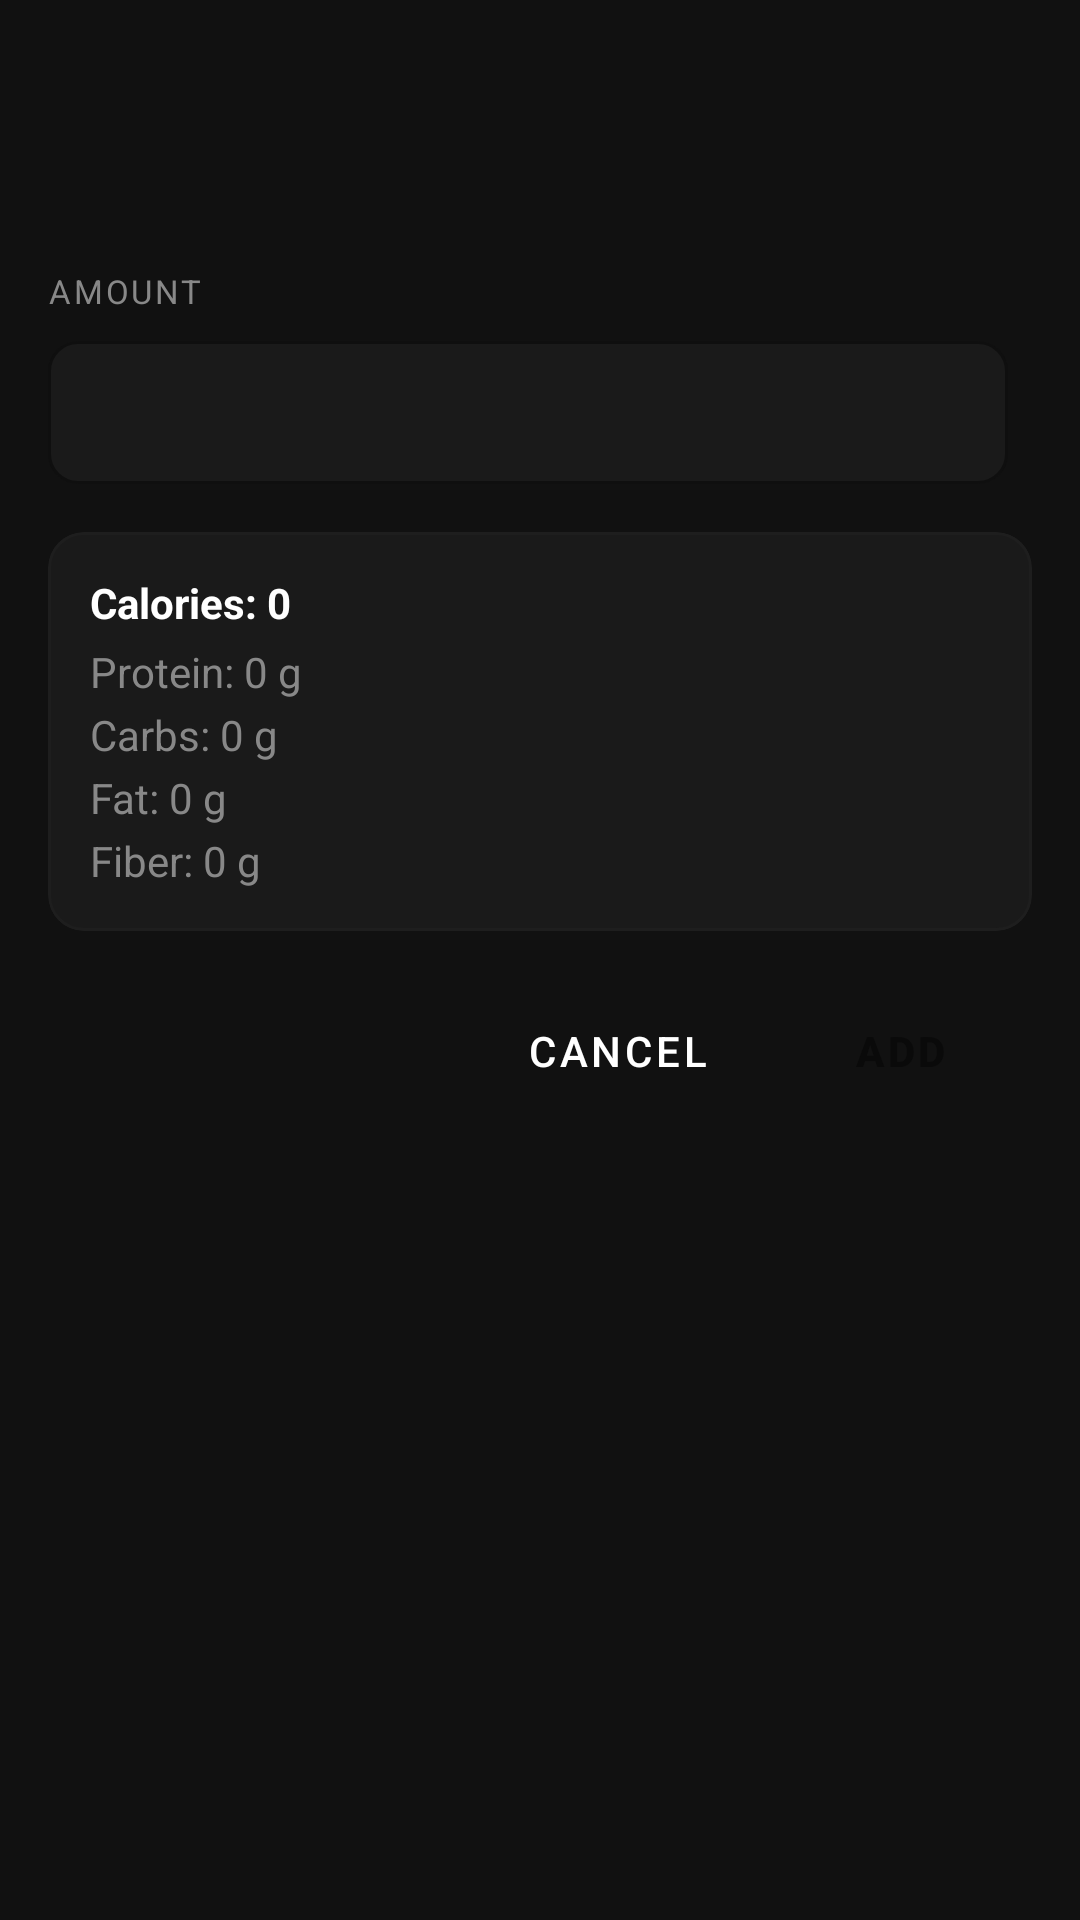

Produce the Android XML layout that renders to this screen, including the resource entries it uses.
<!-- AndroidManifest.xml: application theme Theme.SimpleMacroTracking -->
<!-- res/layout/fragment_item_action_sheet.xml -->
<?xml version="1.0" encoding="utf-8"?>
<LinearLayout xmlns:android="http://schemas.android.com/apk/res/android"
    xmlns:app="http://schemas.android.com/apk/res-auto"
    android:layout_width="match_parent"
    android:layout_height="wrap_content"
    android:orientation="vertical"
    android:padding="16dp"
    android:background="@color/color_bg_surface">

    
    <LinearLayout android:layout_width="match_parent" android:layout_height="wrap_content"
        android:orientation="horizontal" android:gravity="center_vertical"
        android:layout_marginBottom="4dp">
        <TextView android:id="@+id/tv_food_name"
            android:layout_width="0dp" android:layout_height="wrap_content"
            android:layout_weight="1"
            android:textSize="18sp" android:textStyle="bold"
            android:textColor="@color/color_text_primary" />
        <ImageButton android:id="@+id/btn_edit_food"
            android:layout_width="40dp" android:layout_height="40dp"
            android:src="@drawable/ic_edit"
            android:tint="@color/color_text_secondary"
            android:background="?attr/selectableItemBackgroundBorderless"
            android:contentDescription="Edit food" />
    </LinearLayout>

    <TextView android:id="@+id/tv_food_info"
        android:layout_width="match_parent"
        android:layout_height="wrap_content"
        android:textSize="13sp"
        android:textColor="@color/color_text_secondary"
        android:layout_marginBottom="12dp" />

    <TextView android:layout_width="wrap_content" android:layout_height="wrap_content"
        android:text="AMOUNT"
        android:textAppearance="@style/TextAppearance.Macro.SectionLabel"
        android:layout_marginBottom="4dp" />

    <LinearLayout android:layout_width="match_parent" android:layout_height="wrap_content"
        android:orientation="horizontal" android:gravity="center_vertical"
        android:layout_marginBottom="16dp">
        <com.google.android.material.textfield.TextInputLayout
            android:layout_width="0dp" android:layout_height="wrap_content"
            android:layout_weight="1"
            style="@style/Style.Macro.InputField">
            <com.google.android.material.textfield.TextInputEditText
                android:id="@+id/et_amount"
                android:layout_width="match_parent" android:layout_height="wrap_content"
                android:inputType="numberDecimal"
                android:textColor="@color/color_text_primary" />
        </com.google.android.material.textfield.TextInputLayout>
        <TextView android:id="@+id/tv_unit"
            android:layout_width="wrap_content" android:layout_height="wrap_content"
            android:layout_marginStart="8dp" android:textSize="14sp"
            android:textColor="@color/color_text_secondary" />
    </LinearLayout>

    
    <com.google.android.material.card.MaterialCardView
        android:layout_width="match_parent" android:layout_height="wrap_content"
        android:layout_marginBottom="16dp"
        app:cardBackgroundColor="@color/color_bg_elevated"
        app:cardElevation="0dp"
        app:strokeWidth="1dp"
        app:strokeColor="@color/color_border"
        app:cardCornerRadius="12dp">
        <LinearLayout android:layout_width="match_parent" android:layout_height="wrap_content"
            android:orientation="vertical" android:padding="14dp">
            <TextView android:id="@+id/tv_preview_calories" android:layout_width="match_parent"
                android:layout_height="wrap_content"
                android:text="Calories: 0"
                android:textColor="@color/color_text_primary"
                android:textStyle="bold"
                android:layout_marginBottom="4dp" />
            <TextView android:id="@+id/tv_preview_protein" android:layout_width="match_parent"
                android:layout_height="wrap_content"
                android:text="Protein: 0 g"
                android:textColor="@color/color_text_secondary"
                android:layout_marginBottom="2dp" />
            <TextView android:id="@+id/tv_preview_carbs" android:layout_width="match_parent"
                android:layout_height="wrap_content"
                android:text="Carbs: 0 g"
                android:textColor="@color/color_text_secondary"
                android:layout_marginBottom="2dp" />
            <TextView android:id="@+id/tv_preview_fat" android:layout_width="match_parent"
                android:layout_height="wrap_content"
                android:text="Fat: 0 g"
                android:textColor="@color/color_text_secondary"
                android:layout_marginBottom="2dp" />
            <TextView android:id="@+id/tv_preview_fiber" android:layout_width="match_parent"
                android:layout_height="wrap_content"
                android:text="Fiber: 0 g"
                android:textColor="@color/color_text_secondary" />
        </LinearLayout>
    </com.google.android.material.card.MaterialCardView>

    <LinearLayout android:layout_width="match_parent" android:layout_height="wrap_content"
        android:orientation="horizontal" android:gravity="end">
        <Button android:id="@+id/btn_cancel" android:layout_width="wrap_content"
            android:layout_height="wrap_content" android:text="Cancel"
            style="@style/Style.Macro.Button.Ghost"
            android:layout_marginEnd="4dp" />
        <Button android:id="@+id/btn_add_recurring" android:layout_width="wrap_content"
            android:layout_height="wrap_content" android:text="Add Recurring"
            style="@style/Style.Macro.Button.Ghost"
            android:layout_marginEnd="4dp"
            android:visibility="gone" />
        <Button android:id="@+id/btn_action" android:layout_width="wrap_content"
            android:layout_height="wrap_content" android:text="Add"
            style="@style/Style.Macro.Button.Primary"
            android:enabled="false" />
    </LinearLayout>

</LinearLayout>
<!-- resources referenced by this layout -->
<resources>
  <color name="color_bg_elevated">#1A1A1A</color>
  <color name="color_bg_surface">#111111</color>
  <color name="color_border">#1E1E1E</color>
  <color name="color_text_primary">#FFFFFF</color>
  <color name="color_text_secondary">#888888</color>
  <style name="Style.Macro.Button.Ghost" parent="Widget.MaterialComponents.Button.OutlinedButton">
          <item name="strokeColor">@color/color_border</item>
          <item name="android:textColor">@color/color_text_primary</item>
          <item name="cornerRadius">12dp</item>
          <item name="elevation">0dp</item>
      </style>
  <style name="Style.Macro.Button.Primary" parent="Widget.MaterialComponents.Button">
          <item name="backgroundTint">@color/color_accent_green</item>
          <item name="android:textColor">@color/color_bg_primary</item>
          <item name="cornerRadius">12dp</item>
          <item name="android:textStyle">bold</item>
          <item name="elevation">0dp</item>
      </style>
  <style name="TextAppearance.Macro.SectionLabel" parent="TextAppearance.MaterialComponents.Caption">
          <item name="android:textColor">@color/color_text_secondary</item>
          <item name="android:textSize">11sp</item>
          <item name="android:letterSpacing">0.08</item>
          <item name="android:textAllCaps">true</item>
      </style>
  <color name="color_accent_green">#00C805</color>
  <color name="color_bg_primary">#0A0A0A</color>
  <style name="Style.Macro.Card" parent="Widget.MaterialComponents.CardView">
          <item name="cardBackgroundColor">@color/color_bg_surface</item>
          <item name="cardElevation">0dp</item>
          <item name="cardCornerRadius">12dp</item>
          <item name="strokeWidth">1dp</item>
          <item name="strokeColor">@color/color_border</item>
      </style>
  <style name="Theme.Macro.BottomSheet" parent="ThemeOverlay.MaterialComponents.BottomSheetDialog">
          <item name="bottomSheetStyle">@style/Style.Macro.BottomSheet</item>
      </style>
  <style name="Theme.Macro.AlertDialog" parent="ThemeOverlay.MaterialComponents.MaterialAlertDialog">
          <item name="colorSurface">@color/color_bg_surface</item>
          <item name="colorOnSurface">@color/color_text_primary</item>
          <item name="android:colorBackground">@color/color_bg_surface</item>
          <item name="android:textColorPrimary">@color/color_text_primary</item>
          <item name="android:textColorSecondary">@color/color_text_secondary</item>
          <item name="buttonBarPositiveButtonStyle">@style/Style.Macro.Button.Primary</item>
      </style>
  <style name="Style.Macro.Chip" parent="Widget.MaterialComponents.Chip.Filter">
          <item name="chipBackgroundColor">@color/color_bg_elevated</item>
          <item name="android:textColor">@color/color_text_secondary</item>
          <item name="chipStrokeColor">@color/color_border</item>
          <item name="chipStrokeWidth">1dp</item>
          <item name="chipCornerRadius">20dp</item>
          <item name="checkedIconVisible">false</item>
      </style>
  <style name="Style.Macro.BottomSheet" parent="Widget.MaterialComponents.BottomSheet.Modal">
          <item name="backgroundTint">@color/color_bg_surface</item>
          <item name="shapeAppearanceOverlay">@style/ShapeAppearance.Macro.BottomSheet</item>
      </style>
  <style name="ShapeAppearance.Macro.BottomSheet" parent="">
          <item name="cornerFamily">rounded</item>
          <item name="cornerSizeTopLeft">16dp</item>
          <item name="cornerSizeTopRight">16dp</item>
          <item name="cornerSizeBottomLeft">0dp</item>
          <item name="cornerSizeBottomRight">0dp</item>
      </style>
</resources>
